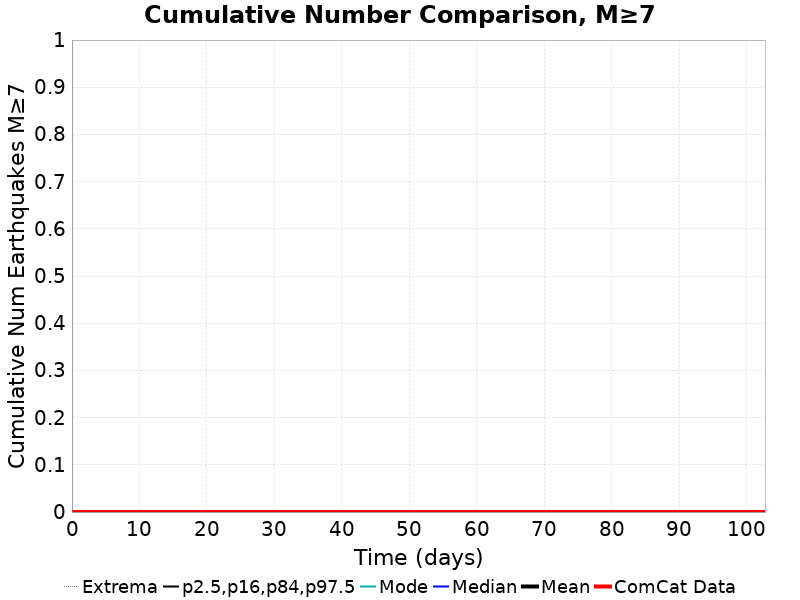

The file beside this chart, header and first rows:
Time (days), ComCat Data, Simulation Mean, Simulation Median, Simulation Mode, Simulation Minimum, Simulation Maximum, 2.5 %-ile, 16 %-ile, 84 %-ile, 97.5 %-ile
0.0, 0.0, 0.0, 0.0, 0.0, 0.0, 0.0, 0.0, 0.0, 0.0, 0.0
0.2058, 0.0, 0.0, 0.0, 0.0, 0.0, 0.0, 0.0, 0.0, 0.0, 0.0
0.4117, 0.0, 0.0, 0.0, 0.0, 0.0, 0.0, 0.0, 0.0, 0.0, 0.0
0.6175, 0.0, 0.0, 0.0, 0.0, 0.0, 0.0, 0.0, 0.0, 0.0, 0.0
0.8234, 0.0, 0.0, 0.0, 0.0, 0.0, 0.0, 0.0, 0.0, 0.0, 0.0
1.029, 0.0, 0.0, 0.0, 0.0, 0.0, 0.0, 0.0, 0.0, 0.0, 0.0
1.235, 0.0, 0.0, 0.0, 0.0, 0.0, 0.0, 0.0, 0.0, 0.0, 0.0
1.441, 0.0, 0.0, 0.0, 0.0, 0.0, 0.0, 0.0, 0.0, 0.0, 0.0
1.647, 0.0, 0.0, 0.0, 0.0, 0.0, 0.0, 0.0, 0.0, 0.0, 0.0
1.853, 0.0, 0.0, 0.0, 0.0, 0.0, 0.0, 0.0, 0.0, 0.0, 0.0
2.058, 0.0, 0.0, 0.0, 0.0, 0.0, 0.0, 0.0, 0.0, 0.0, 0.0
2.264, 0.0, 0.0, 0.0, 0.0, 0.0, 0.0, 0.0, 0.0, 0.0, 0.0
2.47, 0.0, 0.0, 0.0, 0.0, 0.0, 0.0, 0.0, 0.0, 0.0, 0.0
2.676, 0.0, 0.0, 0.0, 0.0, 0.0, 0.0, 0.0, 0.0, 0.0, 0.0
2.882, 0.0, 0.0, 0.0, 0.0, 0.0, 0.0, 0.0, 0.0, 0.0, 0.0
3.088, 0.0, 0.0, 0.0, 0.0, 0.0, 0.0, 0.0, 0.0, 0.0, 0.0
3.293, 0.0, 0.0, 0.0, 0.0, 0.0, 0.0, 0.0, 0.0, 0.0, 0.0
3.499, 0.0, 0.0, 0.0, 0.0, 0.0, 0.0, 0.0, 0.0, 0.0, 0.0
3.705, 0.0, 0.0, 0.0, 0.0, 0.0, 0.0, 0.0, 0.0, 0.0, 0.0
3.911, 0.0, 0.0, 0.0, 0.0, 0.0, 0.0, 0.0, 0.0, 0.0, 0.0
4.117, 0.0, 0.0, 0.0, 0.0, 0.0, 0.0, 0.0, 0.0, 0.0, 0.0
4.323, 0.0, 0.0, 0.0, 0.0, 0.0, 0.0, 0.0, 0.0, 0.0, 0.0
4.528, 0.0, 0.0, 0.0, 0.0, 0.0, 0.0, 0.0, 0.0, 0.0, 0.0
4.734, 0.0, 0.0, 0.0, 0.0, 0.0, 0.0, 0.0, 0.0, 0.0, 0.0
4.94, 0.0, 0.0, 0.0, 0.0, 0.0, 0.0, 0.0, 0.0, 0.0, 0.0
5.146, 0.0, 0.0, 0.0, 0.0, 0.0, 0.0, 0.0, 0.0, 0.0, 0.0
5.352, 0.0, 0.0, 0.0, 0.0, 0.0, 0.0, 0.0, 0.0, 0.0, 0.0
5.558, 0.0, 0.0, 0.0, 0.0, 0.0, 0.0, 0.0, 0.0, 0.0, 0.0
5.764, 0.0, 0.0, 0.0, 0.0, 0.0, 0.0, 0.0, 0.0, 0.0, 0.0
5.969, 0.0, 0.0, 0.0, 0.0, 0.0, 0.0, 0.0, 0.0, 0.0, 0.0
6.175, 0.0, 0.0, 0.0, 0.0, 0.0, 0.0, 0.0, 0.0, 0.0, 0.0
6.381, 0.0, 0.0, 0.0, 0.0, 0.0, 0.0, 0.0, 0.0, 0.0, 0.0
6.587, 0.0, 0.0, 0.0, 0.0, 0.0, 0.0, 0.0, 0.0, 0.0, 0.0
6.793, 0.0, 0.0, 0.0, 0.0, 0.0, 0.0, 0.0, 0.0, 0.0, 0.0
6.999, 0.0, 0.0, 0.0, 0.0, 0.0, 0.0, 0.0, 0.0, 0.0, 0.0
7.204, 0.0, 0.0, 0.0, 0.0, 0.0, 0.0, 0.0, 0.0, 0.0, 0.0
7.41, 0.0, 0.0, 0.0, 0.0, 0.0, 0.0, 0.0, 0.0, 0.0, 0.0
7.616, 0.0, 0.0, 0.0, 0.0, 0.0, 0.0, 0.0, 0.0, 0.0, 0.0
7.822, 0.0, 0.0, 0.0, 0.0, 0.0, 0.0, 0.0, 0.0, 0.0, 0.0
8.028, 0.0, 0.0, 0.0, 0.0, 0.0, 0.0, 0.0, 0.0, 0.0, 0.0
8.234, 0.0, 0.0, 0.0, 0.0, 0.0, 0.0, 0.0, 0.0, 0.0, 0.0
8.439, 0.0, 0.0, 0.0, 0.0, 0.0, 0.0, 0.0, 0.0, 0.0, 0.0
8.645, 0.0, 0.0, 0.0, 0.0, 0.0, 0.0, 0.0, 0.0, 0.0, 0.0
8.851, 0.0, 0.0, 0.0, 0.0, 0.0, 0.0, 0.0, 0.0, 0.0, 0.0
9.057, 0.0, 0.0, 0.0, 0.0, 0.0, 0.0, 0.0, 0.0, 0.0, 0.0
9.263, 0.0, 0.0, 0.0, 0.0, 0.0, 0.0, 0.0, 0.0, 0.0, 0.0
9.469, 0.0, 0.0, 0.0, 0.0, 0.0, 0.0, 0.0, 0.0, 0.0, 0.0
9.674, 0.0, 0.0, 0.0, 0.0, 0.0, 0.0, 0.0, 0.0, 0.0, 0.0
9.88, 0.0, 0.0, 0.0, 0.0, 0.0, 0.0, 0.0, 0.0, 0.0, 0.0
10.09, 0.0, 0.0, 0.0, 0.0, 0.0, 0.0, 0.0, 0.0, 0.0, 0.0
10.29, 0.0, 0.0, 0.0, 0.0, 0.0, 0.0, 0.0, 0.0, 0.0, 0.0
10.5, 0.0, 0.0, 0.0, 0.0, 0.0, 0.0, 0.0, 0.0, 0.0, 0.0
10.7, 0.0, 0.0, 0.0, 0.0, 0.0, 0.0, 0.0, 0.0, 0.0, 0.0
10.91, 0.0, 0.0, 0.0, 0.0, 0.0, 0.0, 0.0, 0.0, 0.0, 0.0
11.12, 0.0, 0.0, 0.0, 0.0, 0.0, 0.0, 0.0, 0.0, 0.0, 0.0
11.32, 0.0, 0.0, 0.0, 0.0, 0.0, 0.0, 0.0, 0.0, 0.0, 0.0
11.53, 0.0, 0.0, 0.0, 0.0, 0.0, 0.0, 0.0, 0.0, 0.0, 0.0
11.73, 0.0, 0.0, 0.0, 0.0, 0.0, 0.0, 0.0, 0.0, 0.0, 0.0
11.94, 0.0, 0.0, 0.0, 0.0, 0.0, 0.0, 0.0, 0.0, 0.0, 0.0
12.14, 0.0, 0.0, 0.0, 0.0, 0.0, 0.0, 0.0, 0.0, 0.0, 0.0
... 440 more rows
